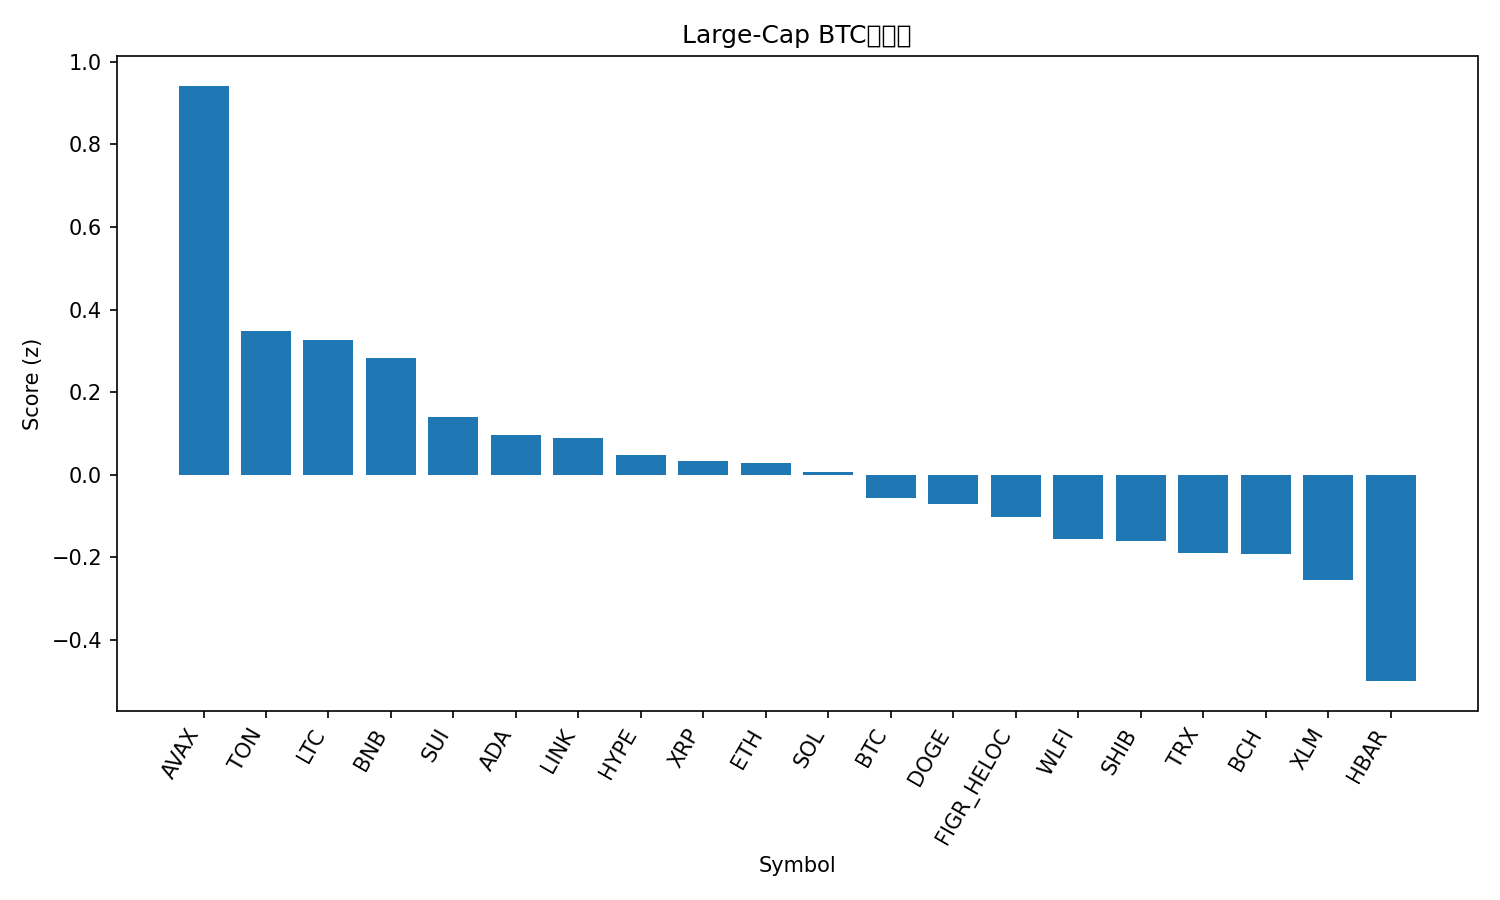

The table this chart was drawn from, first rows:
rank, name, symbol, price_btc, price_usd, pct_1h_btc, pct_24h_btc, pct_7d_btc, market_cap_rank, market_cap_usd, volume_usd, score
1, Avalanche, AVAX, 0.0002861, 33.06, 0.522, -0.3624, 11.75, 18, 13957757850, 671304556, 0.9422
2, Toncoin, TON, 2.664e-05, 3.08, 0.3762, -0.3229, -3.139, 29, 7827645896, 94468703, 0.3492
3, Litecoin, LTC, 0.0009978, 115.3, 0.1695, 1.421, 0.1201, 26, 8796988079, 336845035, 0.3269
4, BNB, BNB, 0.009048, 1045, -0.1704, 2.648, 12.81, 5, 145406931166, 3296675697, 0.2832
5, Sui, SUI, 3.148e-05, 3.64, 0.2336, -0.5608, -1.626, 19, 12969140305, 661251118, 0.1396
6, Cardano, ADA, 7.68e-06, 0.8873, 0.1584, -0.3171, -0.05446, 11, 32390867080, 1180455411, 0.09508
7, Chainlink, LINK, 0.0002006, 23.17, 0.2388, -0.5504, -3.948, 14, 15707112228, 419290337, 0.09011
8, Hyperliquid, HYPE, 0.0004499, 51.98, 0.5076, -4.247, -4.026, 17, 14071956784, 534585896, 0.04789
9, XRP, XRP, 2.583e-05, 2.98, 0.06668, 0.5695, -1.609, 3, 178265901542, 2860913249, 0.03292
10, Ethereum, ETH, 0.03889, 4493, 0.06657, 0.3933, -2.571, 2, 542016042913, 15098024654, 0.02823
11, Solana, SOL, 0.002059, 237.9, 0.1185, -0.2901, -1.786, 6, 129188678072, 3455613198, 0.005544
12, Bitcoin, BTC, 1.0, 115526, 0.0, 0.0, 0.0, 1, 2301460628353, 18537697113, -0.05749
13, Dogecoin, DOGE, 2.28e-06, 0.2635, 0.1806, -0.966, -5.004, 8, 39765070007, 1597055911, -0.07141
14, Figure Heloc, FIGR_HELOC, 8.64e-06, 1.0, 0.0, 0.08695, 0.06636, 20, 12582021563, 511330, -0.1028
15, World Liberty Financial, WLFI, 2.15e-06, 0.2486, -1.162, 10.73, 17.1, 34, 6770706619, 1373296889, -0.1566
16, Shiba Inu, SHIB, 1.11164e-10, 1.284e-05, 0.08685, -0.2898, -5.875, 31, 7566925648, 155986452, -0.1617
17, TRON, TRX, 2.98e-06, 0.3443, 0.01437, -0.5872, -1.117, 10, 32594493562, 545207106, -0.1905
18, Bitcoin Cash, BCH, 0.00516, 596.2, -0.04847, -0.07513, 0.2434, 23, 11880744317, 169237167, -0.1925
19, Stellar, XLM, 3.31e-06, 0.3828, -0.01036, -0.7482, -1.305, 21, 12199061349, 142660139, -0.2553
20, Hedera, HBAR, 2.04e-06, 0.2361, -0.0225, -2.565, -1.367, 25, 10005529600, 137871407, -0.5
21, Cronos, CRO, 1.91e-06, 0.2209, 0.05392, -4.061, -7.175, 30, 7692397176, 35703425, -0.7112
